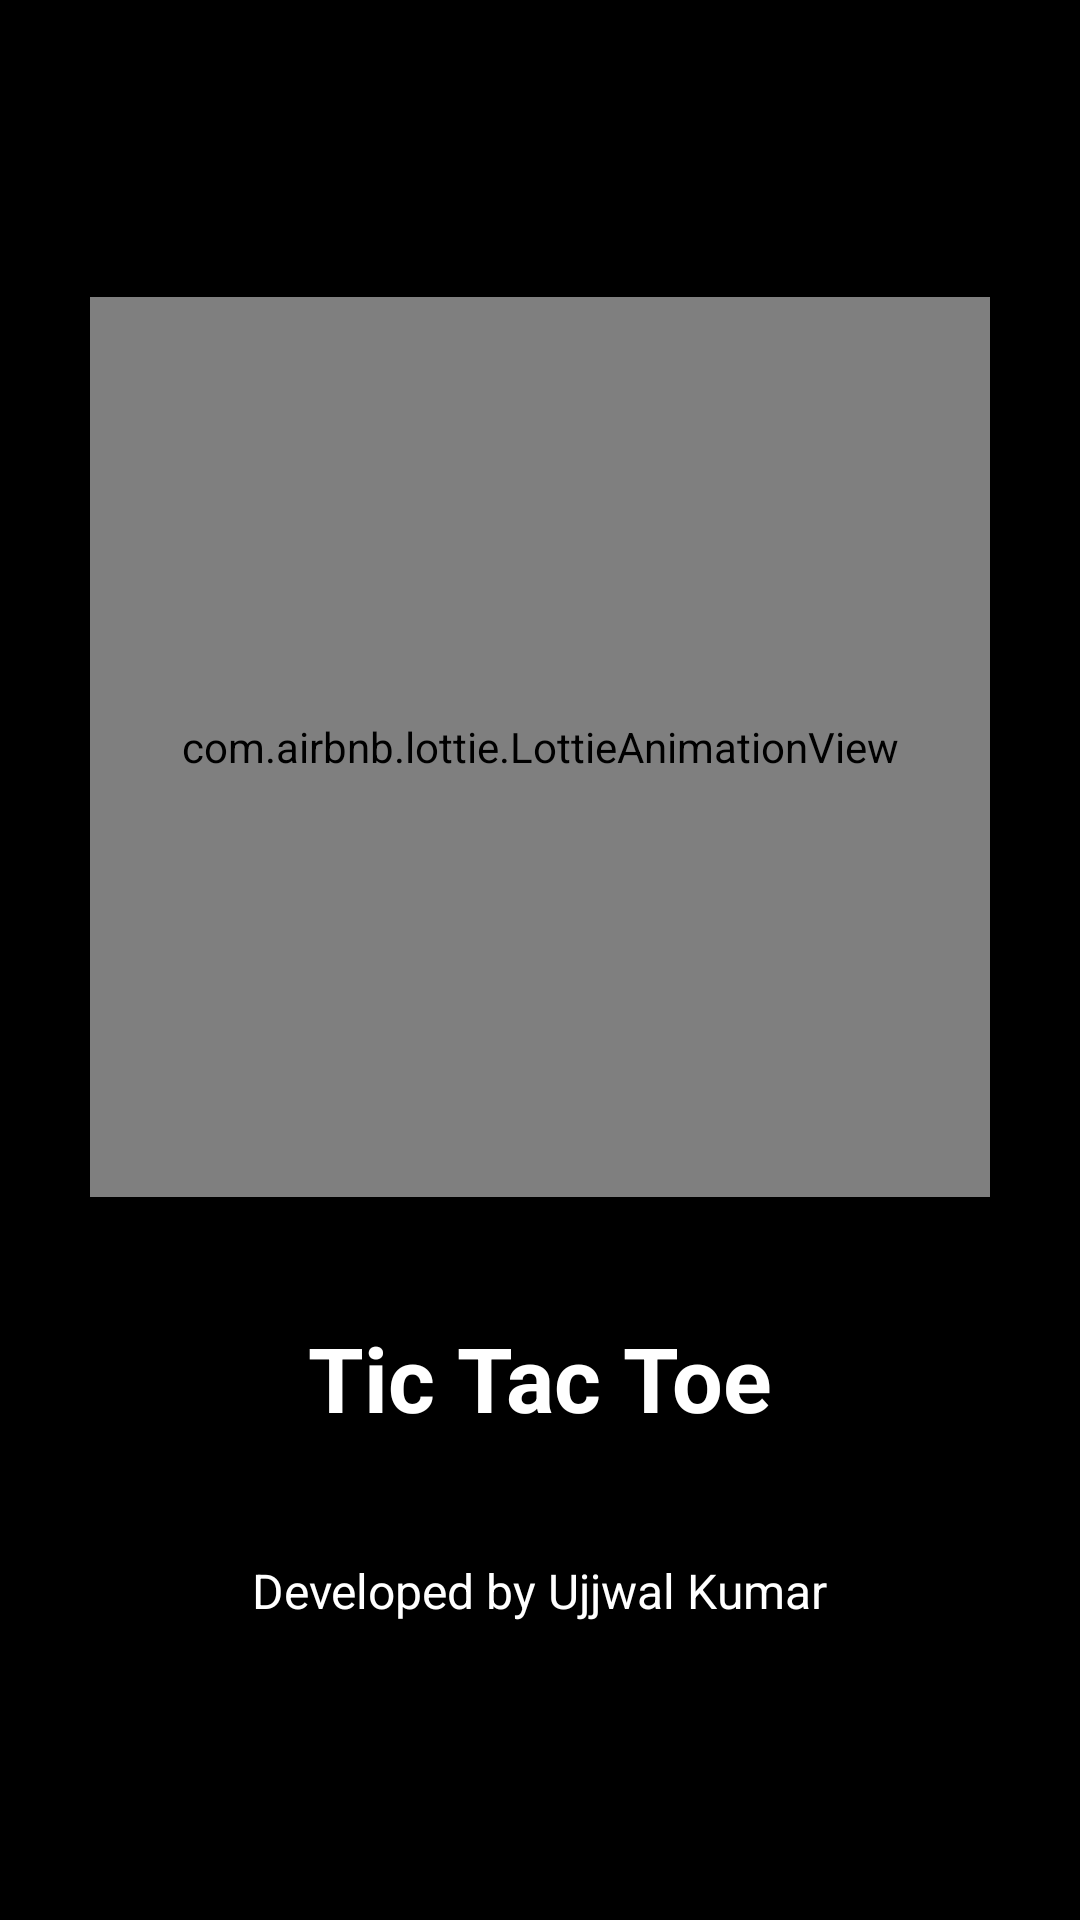

Produce the Android XML layout that renders to this screen, including the resource entries it uses.
<!-- AndroidManifest.xml: application theme Theme.TicTacToe -->
<!-- res/layout/activity_main.xml -->
<?xml version="1.0" encoding="utf-8"?>
<LinearLayout xmlns:android="http://schemas.android.com/apk/res/android"
    xmlns:app="http://schemas.android.com/apk/res-auto"
    xmlns:tools="http://schemas.android.com/tools"
    android:layout_width="match_parent"
    android:layout_height="match_parent"
    android:orientation="vertical"
    android:background="#000000"
    android:gravity="center"
    tools:context=".MainActivity">

    <com.airbnb.lottie.LottieAnimationView
        android:layout_width="300dp"
        android:layout_height="300dp"
        android:layout_margin="20dp"
        app:lottie_rawRes="@raw/tictactoeanimation"
        app:lottie_autoPlay="true"
        app:lottie_loop="false"/>

    <TextView
        android:layout_width="wrap_content"
        android:layout_height="wrap_content"
        android:layout_margin="20dp"
        android:textSize="30sp"
        android:textStyle="bold"
        android:textColor="#ffffff"
        android:text="Tic Tac Toe"/>

    <TextView
        android:layout_width="wrap_content"
        android:layout_height="wrap_content"
        android:layout_margin="20dp"
        android:textSize="16sp"
        android:textColor="#ffffff"
        android:text="Developed by Ujjwal Kumar"/>

</LinearLayout>
<!-- resources referenced by this layout -->
<resources>
  <style name="Theme.TicTacToe" parent="Theme.AppCompat.DayNight.NoActionBar">
          
          <item name="colorPrimary">@color/black</item>
          <item name="colorPrimaryVariant">@color/custom_grey</item>
          <item name="colorOnPrimary">@color/white</item>
  
          
          <item name="colorSecondary">@color/teal_200</item>
          <item name="colorSecondaryVariant">@color/teal_200</item>
          <item name="colorOnSecondary">@color/black</item>
  
          
          <item name="android:statusBarColor" tools:targetApi="l">?attr/colorPrimaryVariant</item>
  
          
          <item name="font">@font/source_sans_pro_regular</item>
  
      </style>
  <color name="black">#FF000000</color>
  <color name="custom_grey">#81848C</color>
  <color name="white">#FFFFFFFF</color>
  <color name="teal_200">#FF03DAC5</color>
</resources>
